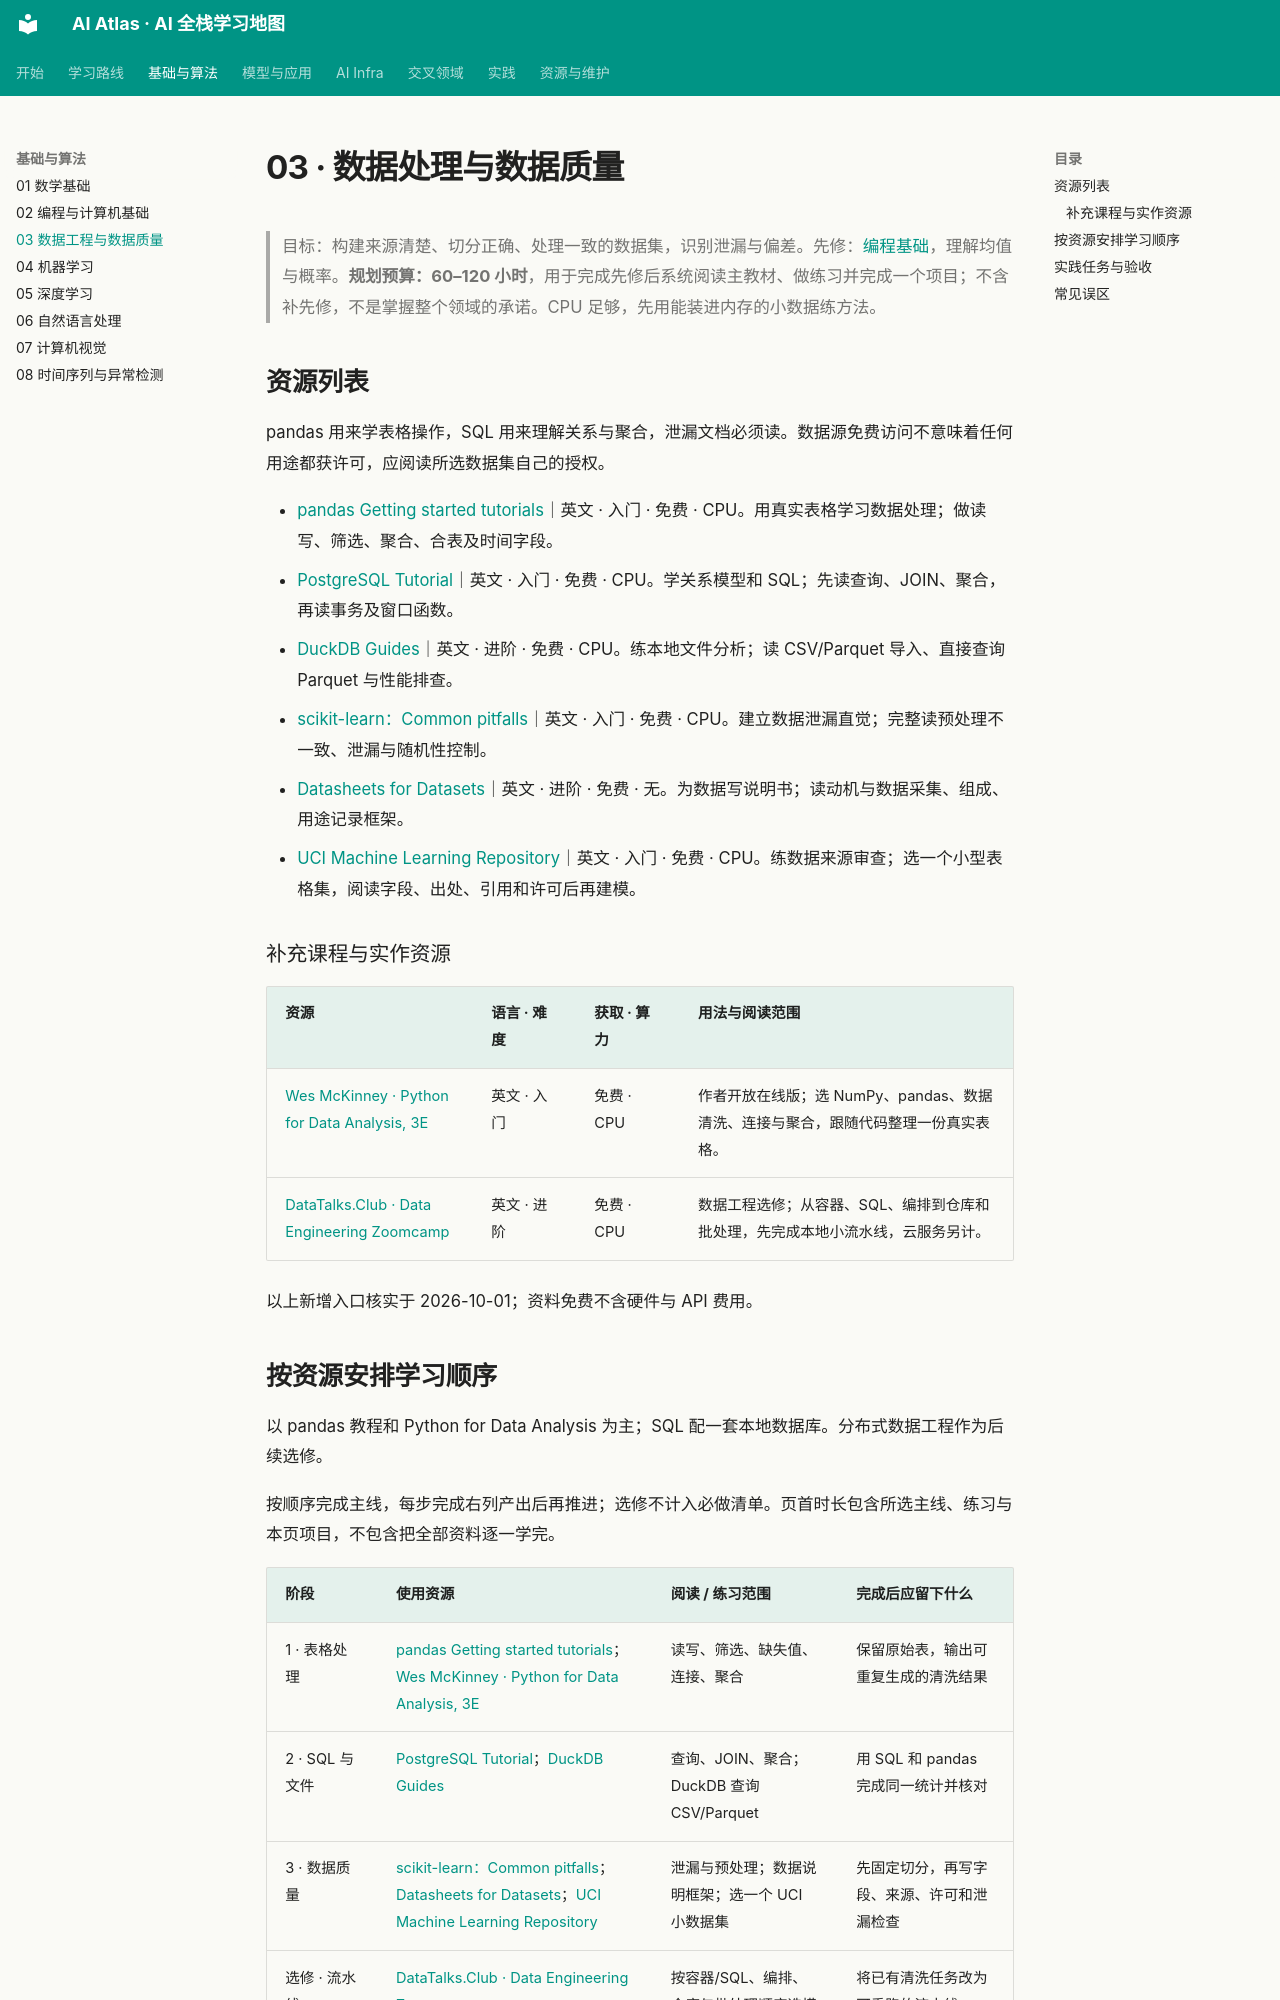

repository: Xander-26Code/AI-Altas · page: topics/03-data.html · generator: mkdocs

# 03 · 数据处理与数据质量

> 目标：构建来源清楚、切分正确、处理一致的数据集，识别泄漏与偏差。先修：[编程基础](02-programming.md)，理解均值与概率。**规划预算：60–120 小时**，用于完成先修后系统阅读主教材、做练习并完成一个项目；不含补先修，不是掌握整个领域的承诺。CPU 足够，先用能装进内存的小数据练方法。

## 资源列表

pandas 用来学表格操作，SQL 用来理解关系与聚合，泄漏文档必须读。数据源免费访问不意味着任何用途都获许可，应阅读所选数据集自己的授权。

- [pandas Getting started tutorials](https://pandas.pydata.org/docs/getting_started/intro_tutorials/index.html)｜英文 · 入门 · 免费 · CPU。用真实表格学习数据处理；做读写、筛选、聚合、合表及时间字段。
- [PostgreSQL Tutorial](https://www.postgresql.org/docs/current/tutorial.html)｜英文 · 入门 · 免费 · CPU。学关系模型和 SQL；先读查询、JOIN、聚合，再读事务及窗口函数。
- [DuckDB Guides](https://duckdb.org/docs/current/guides/overview)｜英文 · 进阶 · 免费 · CPU。练本地文件分析；读 CSV/Parquet 导入、直接查询 Parquet 与性能排查。
- [scikit-learn：Common pitfalls](https://scikit-learn.org/stable/common_pitfalls.html)｜英文 · 入门 · 免费 · CPU。建立数据泄漏直觉；完整读预处理不一致、泄漏与随机性控制。
- [Datasheets for Datasets](https://arxiv.org/abs/1803.09010)｜英文 · 进阶 · 免费 · 无。为数据写说明书；读动机与数据采集、组成、用途记录框架。
- [UCI Machine Learning Repository](https://archive.ics.uci.edu/)｜英文 · 入门 · 免费 · CPU。练数据来源审查；选一个小型表格集，阅读字段、出处、引用和许可后再建模。

### 补充课程与实作资源

| 资源 | 语言 · 难度 | 获取 · 算力 | 用法与阅读范围 |
|---|---|---|---|
| [Wes McKinney · Python for Data Analysis, 3E](https://wesmckinney.com/book/) | 英文 · 入门 | 免费 · CPU | 作者开放在线版；选 NumPy、pandas、数据清洗、连接与聚合，跟随代码整理一份真实表格。 |
| [DataTalks.Club · Data Engineering Zoomcamp](https://github.com/DataTalksClub/data-engineering-zoomcamp) | 英文 · 进阶 | 免费 · CPU | 数据工程选修；从容器、SQL、编排到仓库和批处理，先完成本地小流水线，云服务另计。 |

以上新增入口核实于 2026-10-01；资料免费不含硬件与 API 费用。
